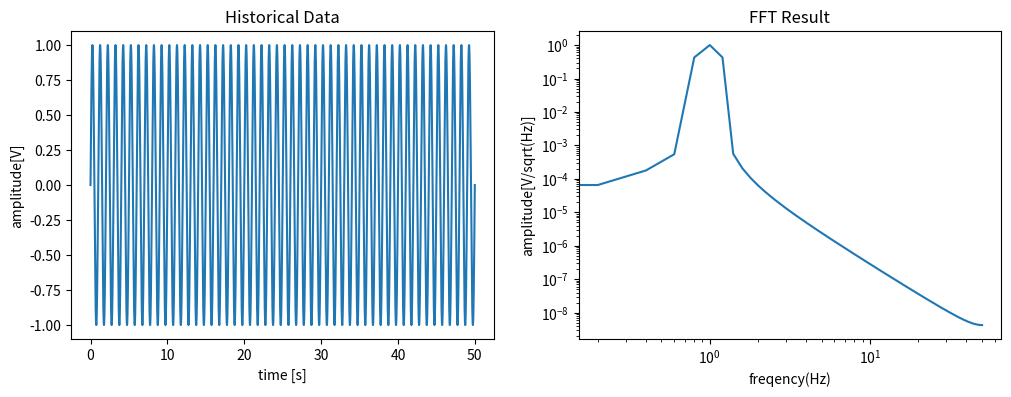

Write the Python code that produced this figure.
import numpy as np
import matplotlib.pyplot as plt

def FFT_main(t, x, dt, split_t_r, overlap, window_F, output_FN, y_label, y_unit):
    '''
    入力信号を分割し、オーバーラップさせる。
    その後、窓を適用し信号を変形させる。
    FFT処理を行ったら、
    :param t:
    :param x:
    :param dt:
    :param split_t_r:
    :param overlap:
    :param window_F:
    :param output_FN:
    :param y_label:
    :param y_unit:
    :return:
    '''

    #解析対象のデータをオーバーラップして分割
    split_data = data_split(t, x, split_t_r, overlap)

    #分割した時系列データにそれぞれに対してFFT処理
    FFT_result_list = []
    for split_data_cont in split_data:
        FFT_result_cont = FFT(split_data_cont, dt, window_F)# FFTを実行する。この時、分割された時系列波形にウィンドウを適用
        FFT_result_list.append(FFT_result_cont)


    #各フレームのグラフ化処理
    '''
    IDN = 0
    for split_data_cont, FFT_result_cont in zip(split_data, FFT_result_list):
        IDN = IDN+1
        plot_FFT(split_data_cont[0], split_data_cont[1], FFT_result_cont[0], FFT_result_cont[1], output_FN, IDN, 0, y_label, y_unit)

    '''
    #平均化処理
    fq_ave = FFT_result_list[0][0]
    Amp_Spectrum_ave = np.zeros(len(fq_ave))
    for i in range(len(FFT_result_list)):
        Amp_Spectrum_ave = Amp_Spectrum_ave + FFT_result_list[i][1]
    Amp_Spectrum_ave = Amp_Spectrum_ave/(i+1)

    plot_FFT(t, x, fq_ave, Amp_Spectrum_ave, output_FN, "ave", 1, y_label, y_unit)

    return fq_ave, Amp_Spectrum_ave

def plot_FFT(t, x, fq, Amp_Spectrum, output_FN, IDN, final_graph, y_label, y_unit):
    fig = plt.figure(figsize=(12, 4))
    ax2 = fig.add_subplot(121)
    title1 = "Historical Data"
    plt.plot(t, x)
    plt.xlabel("time [s]")
    plt.ylabel(y_label+"["+y_unit+"]")
    plt.title(title1)

    ax2 = fig.add_subplot(122)
    title2 = "FFT Result"
    plt.xlabel('freqency(Hz)')
    plt.ylabel(y_label+"["+y_unit+"/sqrt(Hz)]")
    plt.xscale("log")
    plt.yscale("log")
    plt.loglog(fq, Amp_Spectrum)
    plt.title(title2)
    plt.grid(which='minor', color='white', linestyle='--')
    plt.grid(which='major', color='white', linestyle='--')


    if final_graph == 0:
        plt.savefig(output_FN[:-4]+"_"+str(IDN)+"_FFT"+output_FN[-4:], dpi=300)
    elif final_graph == 1:
        plt.savefig(output_FN, dpi=300)

    return 0

def FFT(data_input, dt, window_type, FFT_res_mode = "Amp_Spect"):

    N = len(data_input[0])

    #窓の設定
    if window_type == "hanning":
        window = np.hanning(N)          # ハニング
    elif window_type == "hamming":
        window = np.hamming(N)          # ハミング
    elif window_type == "blackman":
        window = np.blackman(N)         # ブラックマン
    elif window_type == "bartlett":
        window = np.bartlett(N)         # バートレット
    elif window_type == "kaiser":
        alpha = 0#0:矩形、1.5:ハミング、2.0:ハニング、3:ブラックマンに似た形
        Beta = np.pi * alpha
        window = np.kaiser(N, Beta)
    else:
        print("Error: input window function name is not sapported. Your input: ", window_type)
        print("Hanning window function is used.")
        hanning = np.hanning(N)          # ハニング

    #窓関数後の信号
    x_windowed = data_input[1]*window# Windowによって入力信号が変形する

    #FFT計算
    F = np.fft.fft(x_windowed)  # 窓関数が適用された時系列信号でFFTを導出。虚数

    #正規化
    #正しいロジックの実装必要
    #F = F / (N / 2)

    # 振幅スペクトルを出す場合
    # OK
    if FFT_res_mode == "Amp_Spect":
        F_abs = np.abs(F)# 絶対値をとる
        Amp_Spectrum = F_abs / (N//2)  # Fをデータ点数/2で割ることで振幅スペクトルを取得

        fq = np.linspace(0, 1.0/dt, N)
        #窓補正
        acf=1/(sum(window)/N)# 1/(sum(窓関数=window)/サンプリング点数)
        Amp_Spectrum = acf*Amp_Spectrum# 最終的な振幅スペクトル。ただしナイキスト定数以降の信号含む。窓補正を使って振幅補正を実施

        #ナイキスト定数まで抽出
        fq_out = fq[:int(N/2)+1]
        Amp_Spectrum_out = Amp_Spectrum[:int(N//2)+1]

        return [fq_out, Amp_Spectrum_out]# ナイキスト定数(N/2)まで抽出した周波数、振幅スペクトル


    # パワースペクトルを出す場合
    # なんかおかしい？fft(data)**2じゃない？
    if FFT_res_mode == "Power_Spect":
        F_abs = np.abs(F)# 絶対値をとる
        Power_Spectrum = (F**2)/(N//2)# Fをデータ点数/2で割ることでパワースペクトルを取得。振幅スペクトルの二乗
        fq = np.linspace(0, 1.0/dt, N)
        #窓補正
        acf=1/(sum(window)/N)
        Power_Spectrum = acf*Power_Spectrum# 最終的なパワースペクトル。ただしナイキスト定数以降の信号含む

        #ナイキスト定数まで抽出
        fq_out = fq[:int(N/2)+1]
        Power_Spectrum_out = Power_Spectrum[:int(N//2)+1]

        return [fq_out, Power_Spectrum_out]# ナイキスト定数(N/2)まで抽出した周波数、パワースペクトル





def data_split(t, x, split_t_r, overlap):

    split_data = []
    one_frame_N = int(len(t)*split_t_r) #1フレームのサンプル数
    overlap_N = int(one_frame_N*overlap) #オーバーラップするサンプル数
    start_S = 0
    end_S = start_S + one_frame_N

    while True:
        t_cont = t[start_S:end_S]
        x_cont = x[start_S:end_S]
        split_data.append([t_cont, x_cont])

        start_S = start_S + (one_frame_N - overlap_N)
        end_S = start_S + one_frame_N

        if end_S > len(t):
            break


    return np.array(split_data)

if __name__ == "__main__":
    t = np.arange(0, 50.01, 0.01)
    #x = np.sin(2*np.pi*10*t) + np.sin(2*np.pi*20*t)
    x = np.sin(2*np.pi*1*t)


    dt = 0.01 #This value should be correct as real.
    output_FN = "test.png"

    split_t_r = 0.1 #1つの枠で全体のどの割合のデータを分析するか
    overlap = 0.5 #オーバーラップ率
    window_type = "hamming" #窓関数選択: hanning, hamming, blackman, bartlet, kaiser
    y_label = "amplitude"
    y_unit = "V"
    FFT_main(t, x, dt, split_t_r, overlap, window_type, output_FN, y_label, y_unit)
